Image classification data set "RBC_database" (MontpellierRessourcesImagerie/mri-workshop-machine-learning on GitHub). Class labels (2): bad red blood cell, good red blood cell.

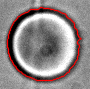
Label: bad red blood cell

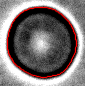
Label: good red blood cell

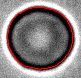
Label: good red blood cell

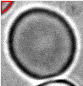
Label: bad red blood cell

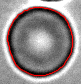
Label: good red blood cell

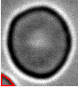
Label: bad red blood cell
